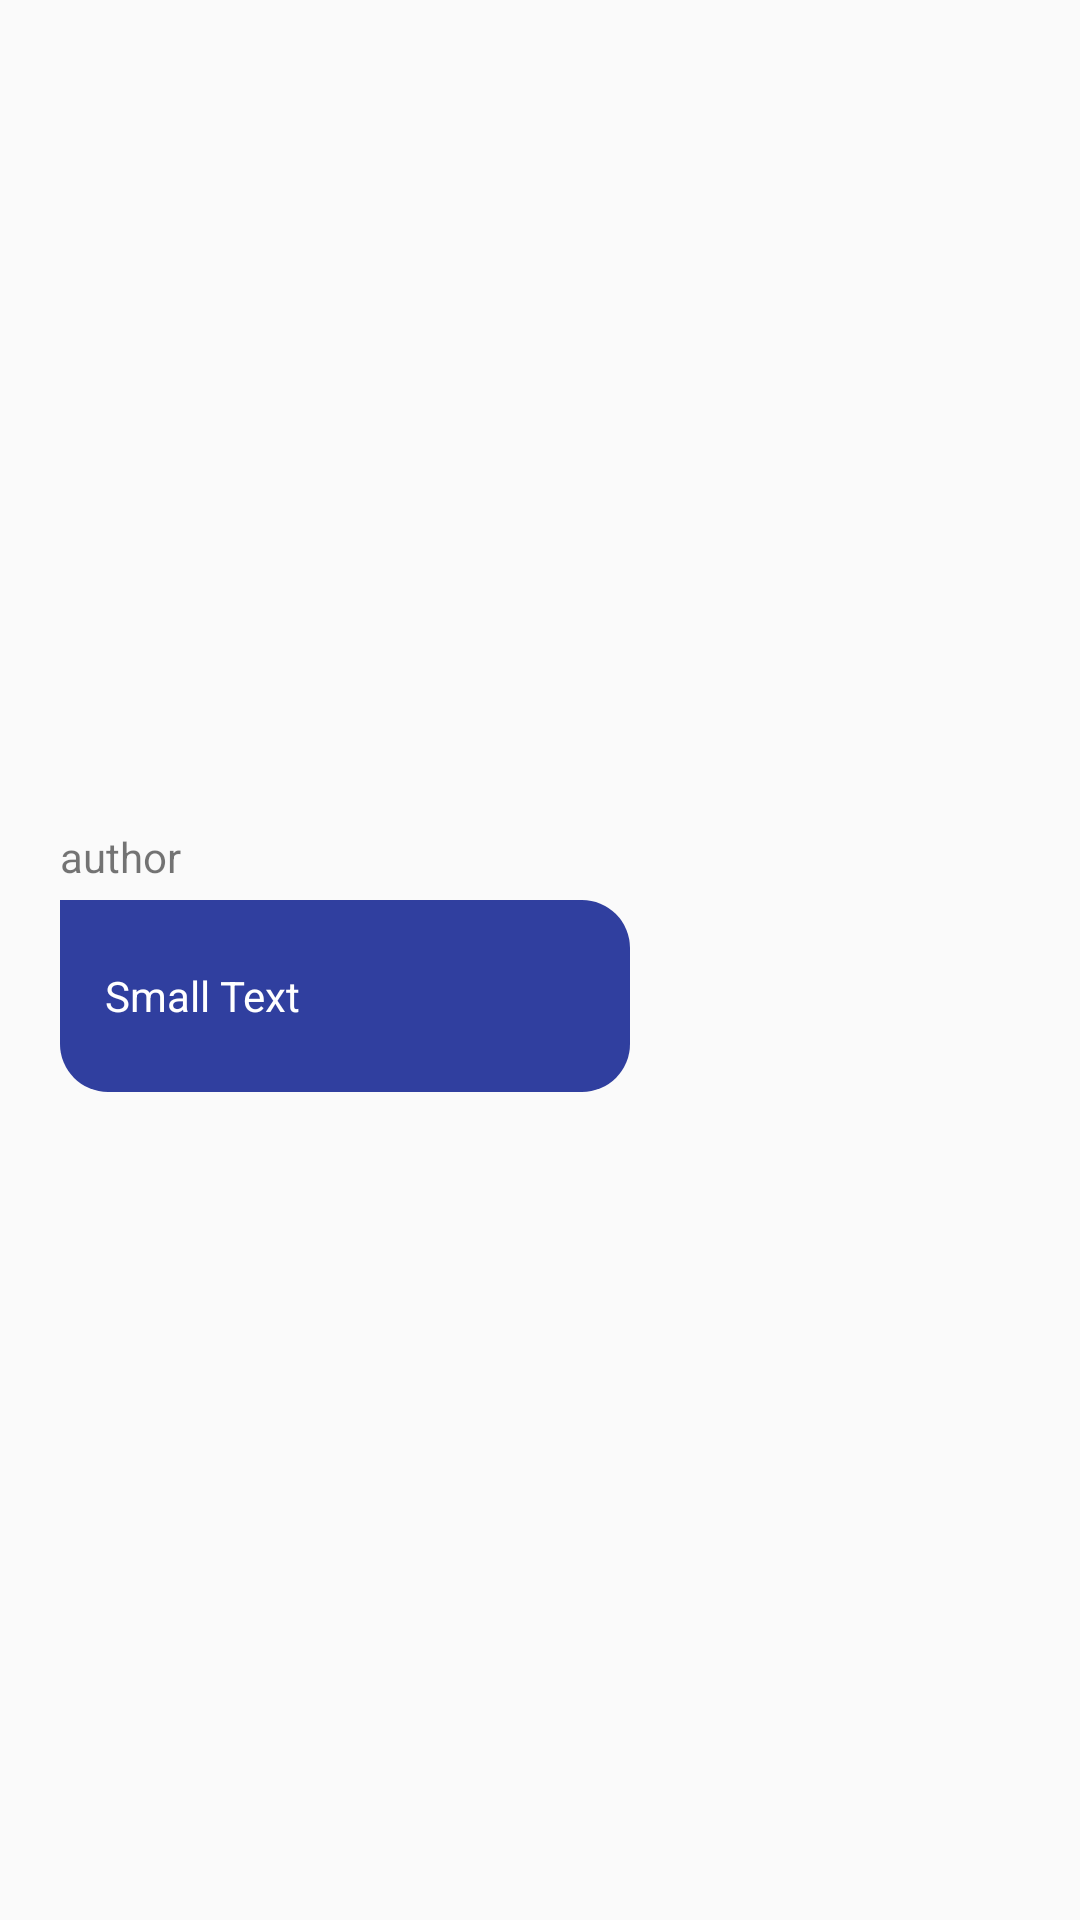

Here is an Android app screen rendered from its layout file. Give the layout XML and the strings, colors and styles it references.
<!-- AndroidManifest.xml: application theme Theme.AppCompat.DayNight.DarkActionBar -->
<!-- res/layout/rvchat_row.xml -->
<?xml version="1.0" encoding="utf-8"?>
<LinearLayout
    xmlns:android="http://schemas.android.com/apk/res/android"
    android:layout_width="match_parent"
    android:layout_height="wrap_content"
    android:orientation="vertical"
    android:padding="10dp"
    android:gravity="center_vertical">

    <TextView
        android:id="@+id/authorName"
        android:layout_width="wrap_content"
        android:layout_height="wrap_content"
        android:layout_marginStart="10dp"
        android:gravity="center|left"
        android:text="author"
        android:layout_marginBottom="5dp"/>

    <TextView
        android:id="@+id/chatContent"
        android:layout_width="wrap_content"
        android:layout_height="wrap_content"
        android:layout_marginStart="10dp"
        android:background="@drawable/bg_message"
        android:gravity="center|left"
        android:minWidth="190dp"
        android:minHeight="64dp"
        android:paddingLeft="15dp"
        android:paddingRight="15dp"
        android:text="Small Text"
        android:textAppearance="?android:attr/textAppearanceSmall"
        android:textColor="@color/blanc" />


</LinearLayout>
<!-- resources referenced by this layout -->
<resources>
  <color name="blanc">#ffffff</color>
  <!-- drawable bg_message (drawable-v24) -->
  <?xml version="1.0" encoding="utf-8"?>
  <shape xmlns:android="http://schemas.android.com/apk/res/android">
      <solid android:color="@color/colorPrimaryDark" />
      <corners
          android:bottomRightRadius="16dp"
          android:bottomLeftRadius="16dp"
          android:topRightRadius="16dp"/>
  </shape>
  <color name="colorPrimaryDark">#303F9F</color>
</resources>
